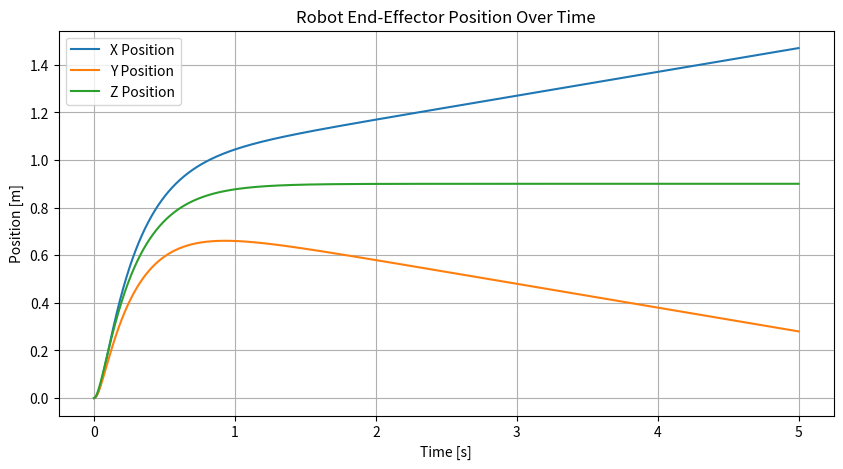

Write the Python code that produced this figure.
import numpy as np
import matplotlib.pyplot as plt

# Robot state
class RobotState:
    def __init__(self):
        self.x = np.zeros(3)
        self.v = np.zeros(3)
        self.a = np.zeros(3)
        self.f_ext = np.zeros(3)

# Impedance control parameters
class ImpedanceControlParams:
    def __init__(self, K, C, M):
        self.K = K
        self.C = C
        self.M = M

# Impedance control function
def impedance_control(robot_state, impedance_params, desired_position, desired_velocity):
    position_error = desired_position - robot_state.x
    velocity_error = desired_velocity - robot_state.v

    force = (np.dot(impedance_params.M, robot_state.a) + 
             np.dot(impedance_params.C, velocity_error) + 
             np.dot(impedance_params.K, position_error))

    # Limit force impact
    force = np.clip(force, -50, 50)
    
    # Compute acceleration
    acceleration = np.dot(np.linalg.inv(impedance_params.M), force + robot_state.f_ext)
    
    return acceleration

# Main loop
def control_loop():
    robot_state = RobotState()
    
    K = np.diag([100, 100, 100])  # Adjusted stiffness
    C = np.diag([30, 30, 30])     # Increased damping
    M = np.diag([1, 1, 1])        # Inertia

    impedance_params = ImpedanceControlParams(K, C, M)

    desired_position = np.array([1.0, 0.75, 0.5])
    desired_velocity = np.array([0.0, 0.0, 0.0])

    positions = []
    times = []
    
    dt = 0.001  # Smaller time step
    for t in range(5000):  
        acceleration = impedance_control(robot_state, impedance_params, desired_position, desired_velocity)
        
        # Apply semi-implicit Euler integration
        robot_state.v += acceleration * dt
        robot_state.x += robot_state.v * dt

        positions.append(robot_state.x.copy())
        times.append(t * dt)

        # External force changes smoothly
        robot_state.f_ext = np.array([0.01 * t, -0.01*t, 40.0])

    # Convert to numpy array
    positions = np.array(positions)

    # Plot position over time
    plt.figure(figsize=(10, 5))
    plt.plot(times, positions[:, 0], label="X Position")
    plt.plot(times, positions[:, 1], label="Y Position")
    plt.plot(times, positions[:, 2], label="Z Position")
    plt.xlabel('Time [s]')
    plt.ylabel('Position [m]')
    plt.title('Robot End-Effector Position Over Time')
    plt.legend()
    plt.grid()
    plt.show()

if __name__ == "__main__":
    control_loop()
